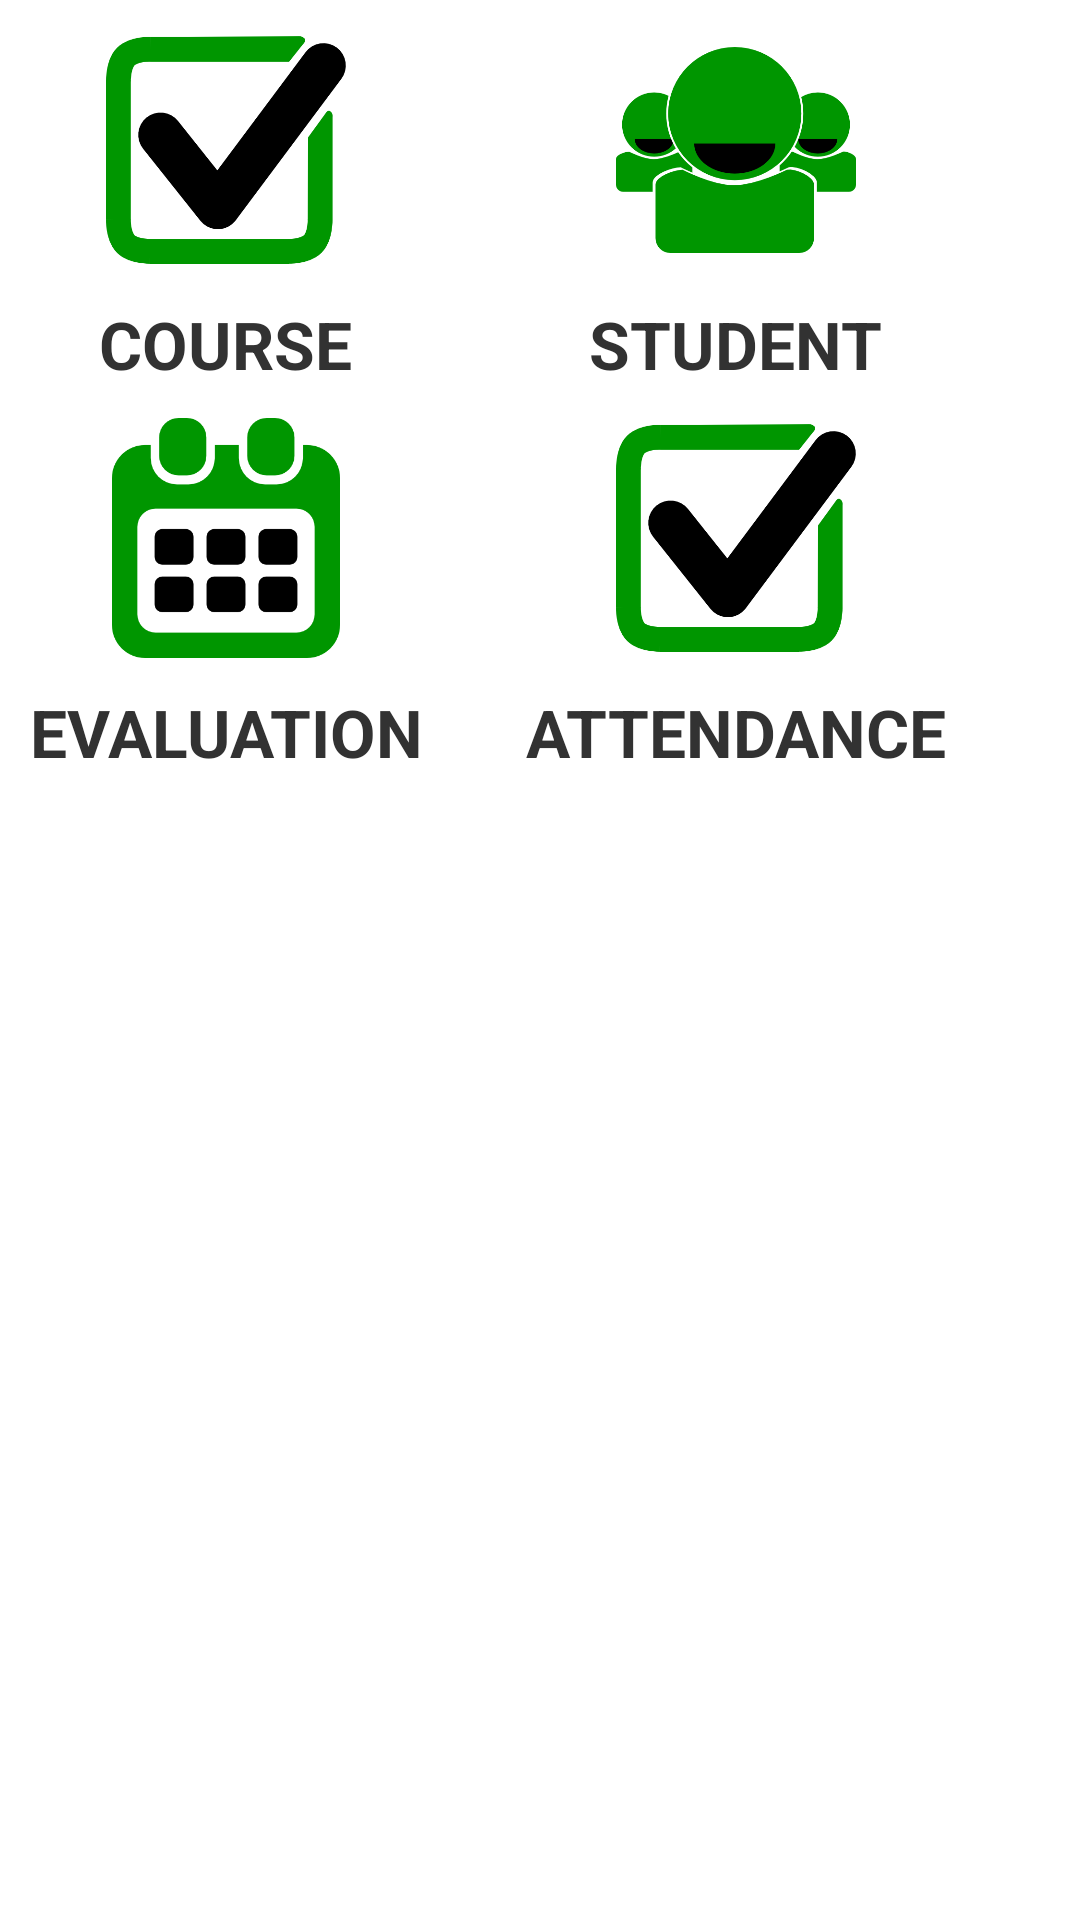

This screen was rendered from an Android layout file. Write that file and the resources it references.
<!-- AndroidManifest.xml: application theme AppTheme -->
<!-- res/layout/fragment_main.xml -->
<?xml version="1.0" encoding="utf-8"?>
<ScrollView 
        android:layout_width="match_parent"
        android:layout_height="match_parent"
        xmlns:android="http://schemas.android.com/apk/res/android"
    	xmlns:tools="http://schemas.android.com/tools" >

    <GridLayout 
	    android:id="@+id/main_view"
	    tools:context="es.rgmf.ltn.LibreTeacherNotebook"
	    android:layout_width="match_parent"
	    android:layout_height="wrap_content"
	    android:paddingLeft="10dp"
	    android:paddingRight="10dp"
	    android:columnCount="2"
	    android:rowCount="2" >
	    
        
        <LinearLayout
	        android:layout_width="wrap_content"
	        android:layout_column="0"
	        android:layout_gravity="center_vertical|center_horizontal"
	        android:layout_row="0"
	        android:gravity="center_horizontal"
	        android:orientation="vertical" >
	        <ImageView
	            android:id="@+id/course_icon"
	            android:contentDescription="course_icon"
	            android:layout_margin="10dp"
	            android:layout_width="80dp"
	            android:layout_height="80dp"
	            android:layout_gravity="center"
	            android:background="?android:selectableItemBackground"
	            android:src="@drawable/ic_course"
	            android:onClick="startCourseManagementActivity" />
	        <TextView
		        android:id="@+id/course_text"
		        android:layout_width="wrap_content"
		        android:layout_height="wrap_content"
		        android:text="@string/course_capital_letter_hint"
		        android:textSize="22sp"
		        android:textStyle="bold" />
		</LinearLayout>
		
        
        <LinearLayout
	        android:layout_width="wrap_content"
	        android:layout_column="1"
	        android:layout_gravity="center_vertical|center_horizontal"
	        android:layout_row="0"
	        android:gravity="center_horizontal"
	        android:orientation="vertical" >
	        <ImageView
	            android:id="@+id/student_icon"
	            android:contentDescription="student_icon"
	            android:layout_margin="10dp"
	            android:layout_width="80dp"
	            android:layout_height="80dp"
	            android:layout_gravity="center"
	            android:background="?android:selectableItemBackground"
	            android:src="@drawable/ic_student" />
	        <TextView
		        android:id="@+id/student_text"
		        android:layout_width="wrap_content"
		        android:layout_height="wrap_content"
		        android:text="@string/student_capital_letter_hint"
		        android:textSize="22sp"
		        android:textStyle="bold" />
		</LinearLayout>
		
        
        <LinearLayout
	        android:layout_width="wrap_content"
	        android:layout_column="0"
	        android:layout_gravity="center_vertical|center_horizontal"
	        android:layout_row="1"
	        android:gravity="center_horizontal"
	        android:orientation="vertical" >
	        <ImageView
	            android:id="@+id/evaluation_icon"
	            android:contentDescription="evaluation_icon"
	            android:layout_margin="10dp"
	            android:layout_width="80dp"
	            android:layout_height="80dp"
	            android:layout_gravity="center"
	            android:background="?android:selectableItemBackground"
	            android:src="@drawable/ic_calendar_green"
	            android:onClick="startEvaluationManagementActivity" />
	        <TextView
		        android:id="@+id/evaluation_text"
		        android:layout_width="wrap_content"
		        android:layout_height="wrap_content"
		        android:text="@string/evaluation_capital_letter_hint"
		        android:textSize="22sp"
		        android:textStyle="bold" />
		</LinearLayout>
		
        
        <LinearLayout
            android:id="@+id/attendance_linear_layout"
	        android:layout_width="wrap_content"
	        android:layout_column="1"
	        android:layout_gravity="center_vertical|center_horizontal"
	        android:layout_row="1"
	        android:gravity="center_horizontal"
	        android:orientation="vertical" >
	        <ImageView
	            android:id="@+id/attendance_icon"
	            android:contentDescription="attendance_icon"
	            android:layout_margin="10dp"
	            android:layout_width="80dp"
	            android:layout_height="80dp"
	            android:layout_gravity="center"
	            android:background="?android:selectableItemBackground"
	            android:src="@drawable/ic_course"
	            android:onClick="startAttendanceManagementActivity" />
	        <TextView
		        android:id="@+id/attendance_text"
		        android:layout_width="wrap_content"
		        android:layout_height="wrap_content"
		        android:text="@string/attendance_capital_letter_hint"
		        android:textSize="22sp"
		        android:textStyle="bold" />
		</LinearLayout>
	    
	</GridLayout>
    
</ScrollView>
<!-- resources referenced by this layout -->
<resources>
  <!-- drawable ic_calendar_green: png bitmap (drawable, 10536 bytes) -->
  <!-- drawable ic_course: png bitmap (drawable, 15182 bytes) -->
  <!-- drawable ic_student: png bitmap (drawable, 16506 bytes) -->
  <string name="attendance_capital_letter_hint">ATTENDANCE</string>
  <string name="course_capital_letter_hint">COURSE</string>
  <string name="evaluation_capital_letter_hint">EVALUATION</string>
  <string name="student_capital_letter_hint">STUDENT</string>
  <style name="AppTheme" parent="AppBaseTheme">
          
          <item name="android:activatedBackgroundIndicator">@drawable/drawer_list_selector</item>
      </style>
  <style name="AppBaseTheme" parent="android:Theme.Light">
          
      </style>
  <!-- drawable drawer_list_selector (drawable) -->
  <?xml version="1.0" encoding="UTF-8"?>
  <selector xmlns:android="http://schemas.android.com/apk/res/android">
  
      <item android:drawable="@drawable/activated_item_listview_color" android:state_pressed="true"/>
      <item android:drawable="@drawable/activated_item_listview_color" android:state_activated="true"/>
      <item android:drawable="@android:color/transparent"/>
  
  </selector>
  <!-- drawable activated_item_listview_color (drawable) -->
  <?xml version="1.0" encoding="UTF-8"?>
  <shape xmlns:android="http://schemas.android.com/apk/res/android" >
  
      <solid android:color="@color/lv_selected_item" />
  
  </shape>
  <color name="lv_selected_item">#E8DC86</color>
</resources>
